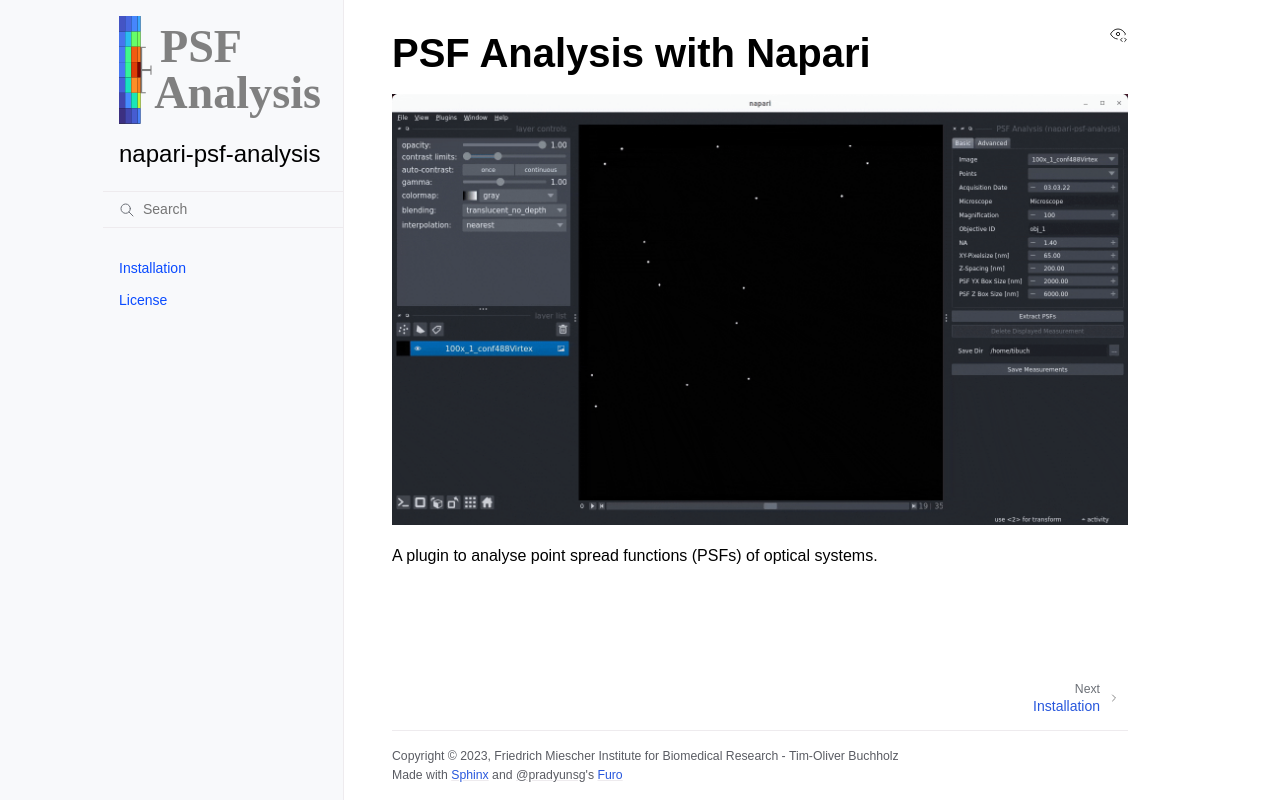

repository: fmi-faim/napari-psf-analysis · page: index.html · generator: sphinx

---
hide-toc: true
---
# PSF Analysis with Napari
![img](../../figs/napari-psf-analysis_demo.gif)
```{include} ../../README.md
:start-after: <!-- start abstract -->
:end-before: <!-- end abstract -->
```

```{toctree}
:hidden:

setup
license
```
